5-way image classification set "Classifier" from GitHub (Meisdy/abb-vision-quality-inspection); label vocabulary: blue correct, correct yellow, mix, red correct, yellow correct.

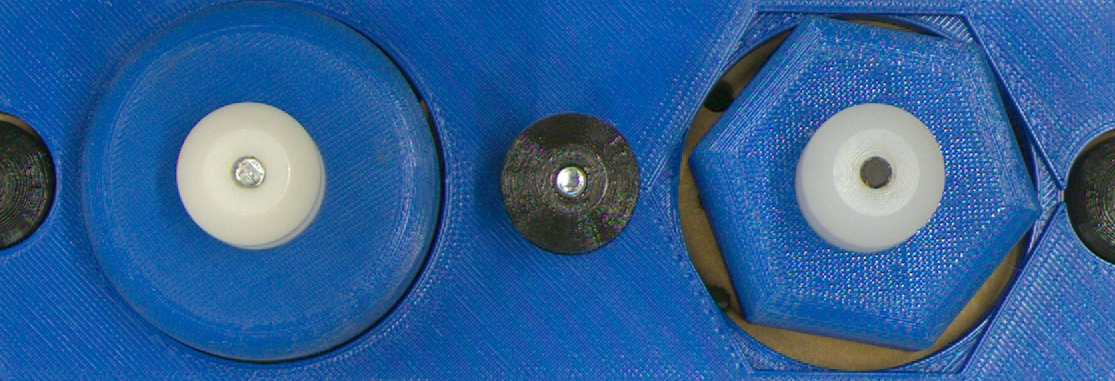
Label: blue correct

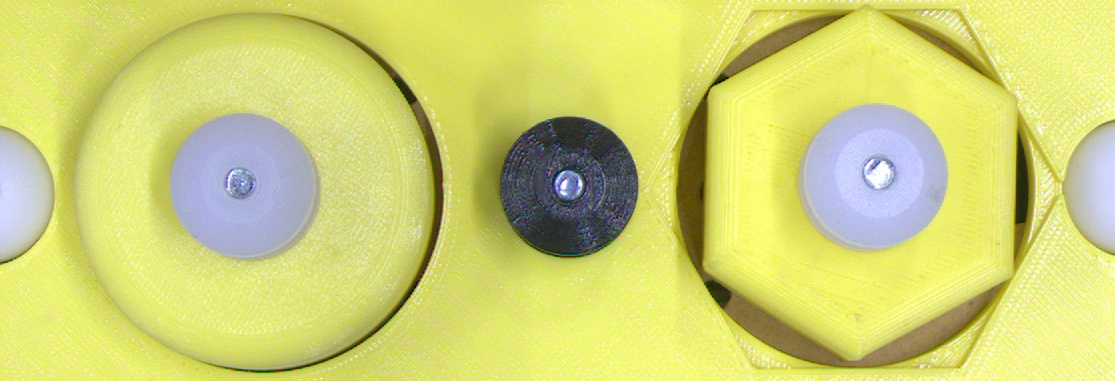
Label: yellow correct

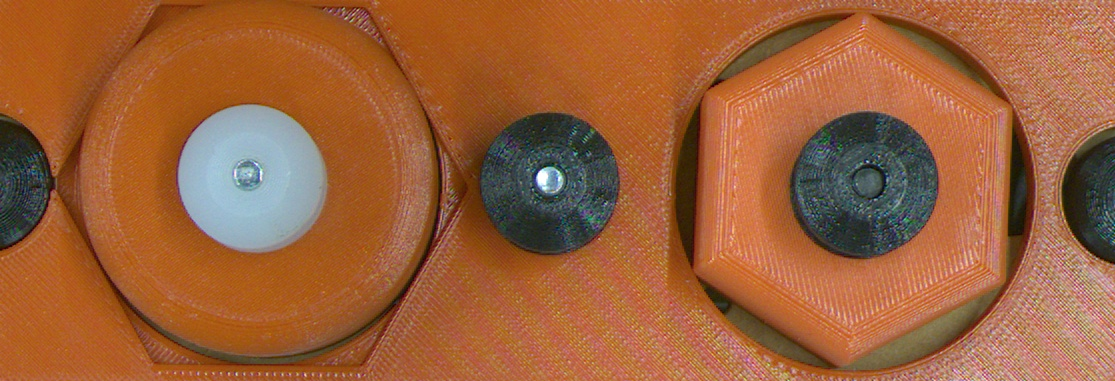
Label: mix

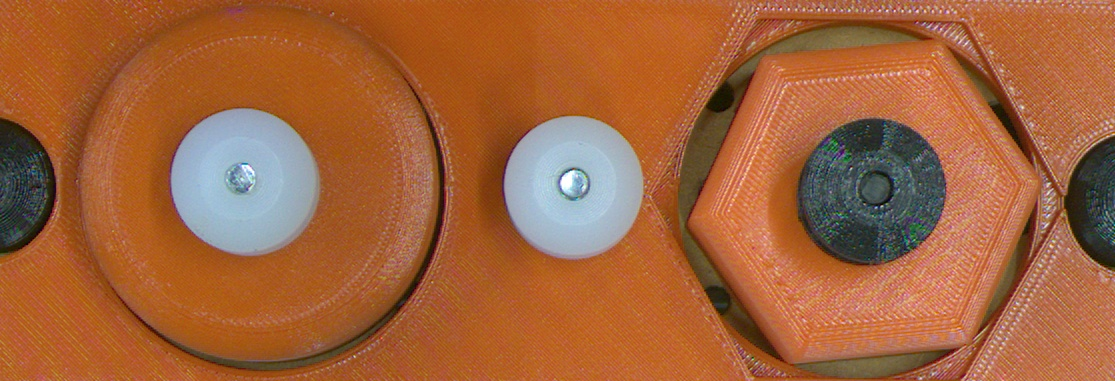
Label: red correct

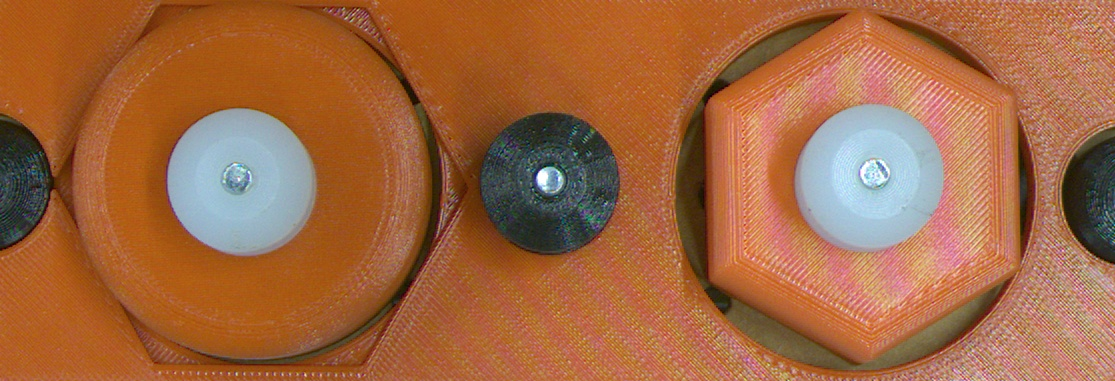
Label: mix

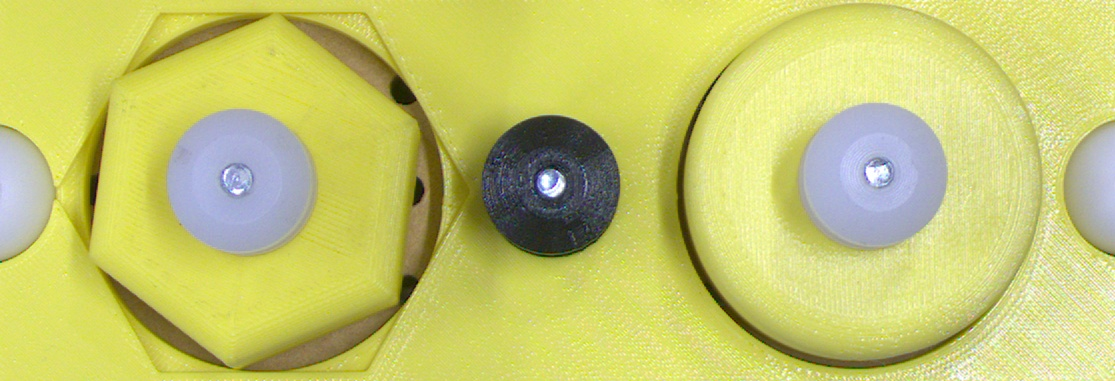
Label: mix
